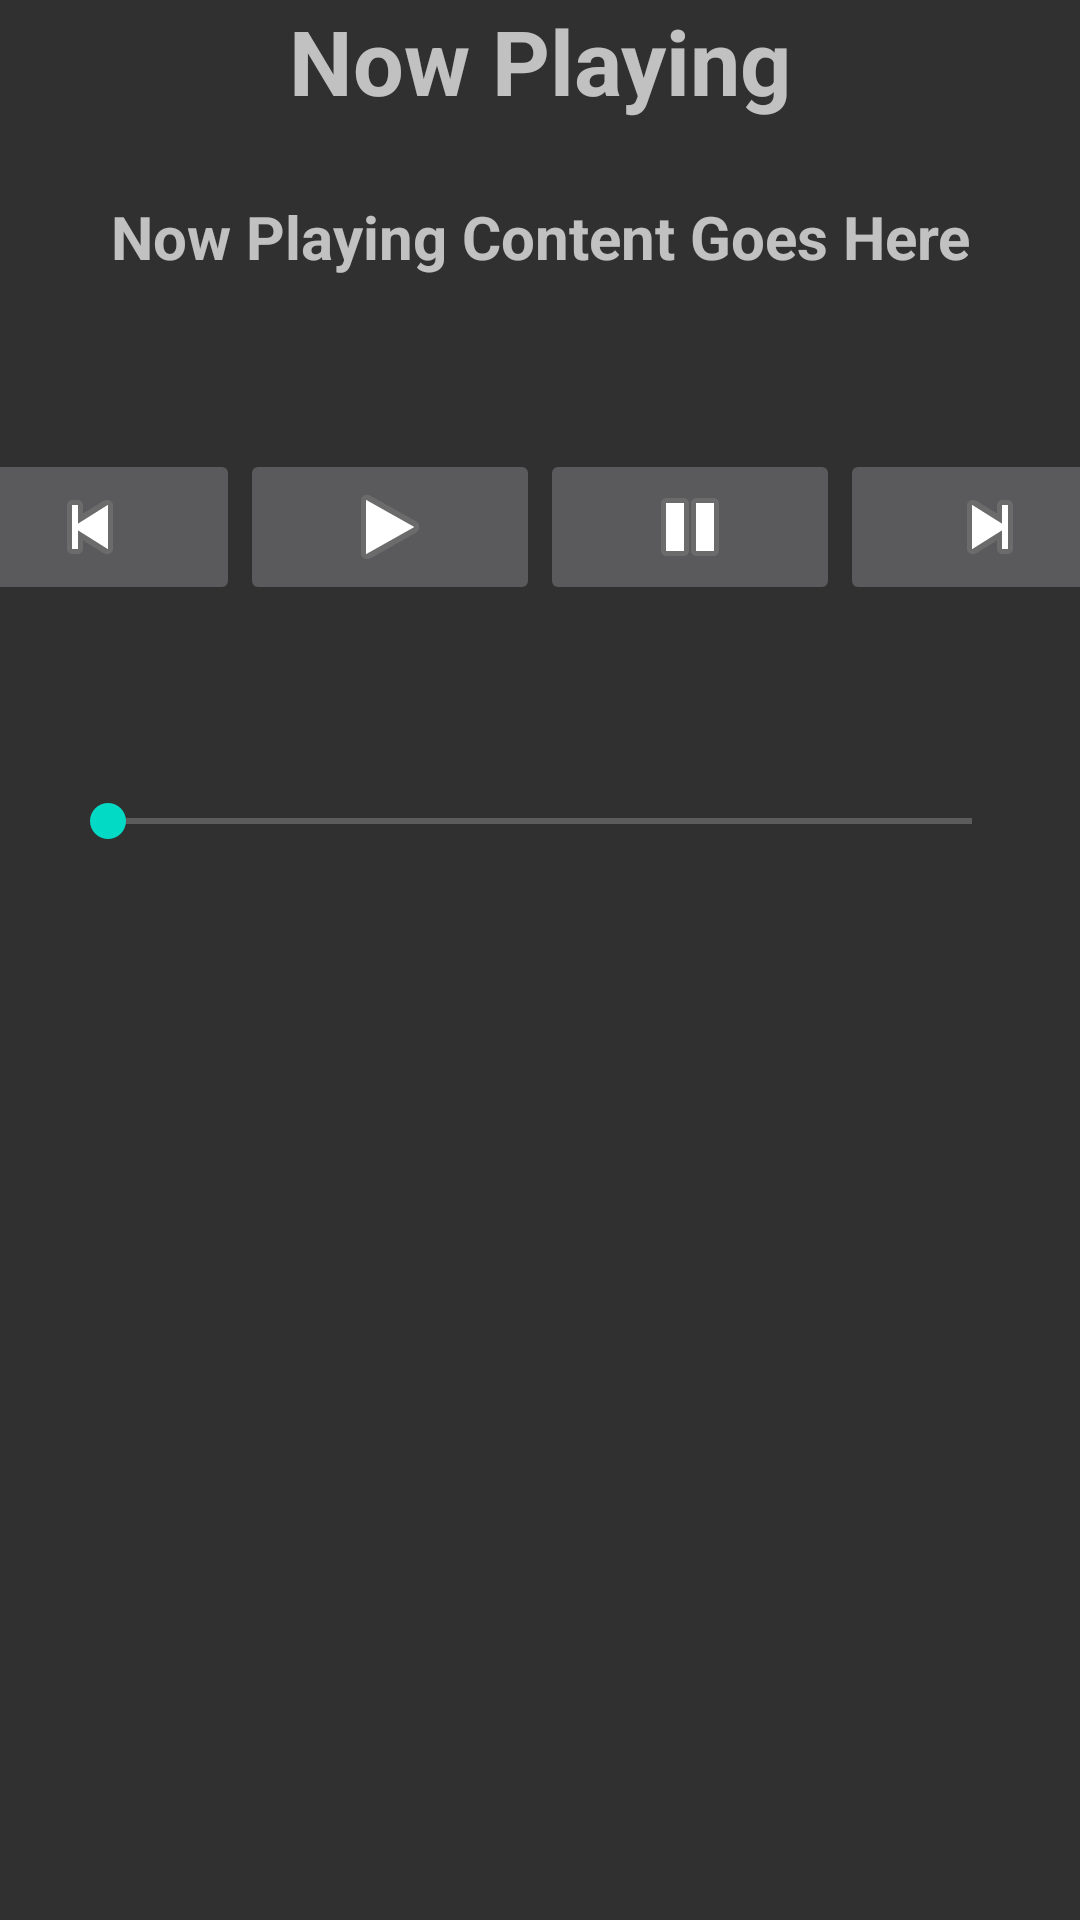

Here is an Android app screen rendered from its layout file. Give the layout XML and the strings, colors and styles it references.
<!-- AndroidManifest.xml: application theme AppTheme -->
<!-- res/layout/now_playing.xml -->
<?xml version="1.0" encoding="utf-8"?>
<LinearLayout xmlns:android="http://schemas.android.com/apk/res/android"
    xmlns:app="http://schemas.android.com/apk/res-auto"
    android:layout_width="match_parent"
    android:layout_height="match_parent"
    android:baselineAligned="false">

    <LinearLayout
        android:layout_width="0dp"
        android:layout_height="match_parent"
        android:layout_weight="1"
        android:orientation="vertical">

        <TextView
            android:id="@+id/now_playing_title"
            android:layout_width="match_parent"
            android:layout_height="wrap_content"
            android:paddingTop="@dimen/nav_header_vertical_spacing"
            android:text="@string/now_playing_title"
            android:textAlignment="center"
            android:textAllCaps="false"
            android:textSize="30sp"
            android:textStyle="bold" />

        <TextView
            android:id="@+id/now_playing_content"
            android:layout_width="match_parent"
            android:layout_height="wrap_content"
            android:paddingTop="25dp"
            android:text="@string/now_playing_content"
            android:textAlignment="center"
            android:textAllCaps="false"
            android:textSize="20sp"
            android:textStyle="bold" />

        <LinearLayout
            android:id="@+id/LinearLayout1"
            android:layout_width="match_parent"
            android:layout_height="167dp"
            android:gravity="center"
            android:orientation="horizontal">

            <ImageButton
                android:id="@+id/previous_song_btn"
                android:layout_width="100dp"
                android:layout_height="wrap_content"
                android:contentDescription="TODO"
                android:onClick="previousSong"
                app:srcCompat="@android:drawable/ic_media_previous" />

            <ImageButton
                android:id="@+id/play_song_btn"
                android:layout_width="100dp"
                android:layout_height="wrap_content"
                android:onClick="playMedia"
                app:srcCompat="@android:drawable/ic_media_play" />

            <ImageButton
                android:id="@+id/pause_song_btn"
                android:layout_width="100dp"
                android:layout_height="wrap_content"
                android:onClick="pauseMedia"
                app:srcCompat="@android:drawable/ic_media_pause" />

            <ImageButton
                android:id="@+id/next_song_btn"
                android:layout_width="100dp"
                android:layout_height="wrap_content"
                android:onClick="nextSong"
                app:srcCompat="@android:drawable/ic_media_next" />
        </LinearLayout>

        <LinearLayout
            android:layout_width="match_parent"
            android:layout_height="49dp"
            android:orientation="horizontal">

            <SeekBar
                android:id="@+id/songProgressBar"
                android:layout_width="fill_parent"
                android:layout_height="match_parent"
                android:layout_marginLeft="20dp"
                android:layout_marginRight="20dp"
                android:layout_marginBottom="20dp"
                android:paddingLeft="6dp"
                android:paddingRight="6dp" />
        </LinearLayout>

    </LinearLayout>

</LinearLayout>
<!-- resources referenced by this layout -->
<resources>
  <string name="now_playing_content">Now Playing Content Goes Here</string>
  <string name="now_playing_title">Now Playing</string>
  <style name="AppTheme" parent="Theme.AppCompat">
          
          <item name="colorPrimary">@color/colorPrimary</item>
          <item name="colorPrimaryDark">@color/colorPrimaryDark</item>
          <item name="colorAccent">@color/colorAccent</item>
          <item name="android:textAllCaps">false</item>
      </style>
  <!-- not gathered from this repository: default colours our renderer supplied (Android Studio template values) -->
  <color name="colorPrimary">#FF6200EE</color>
  <color name="colorPrimaryDark">#FF3700B3</color>
  <color name="colorAccent">#FF03DAC5</color>
</resources>
